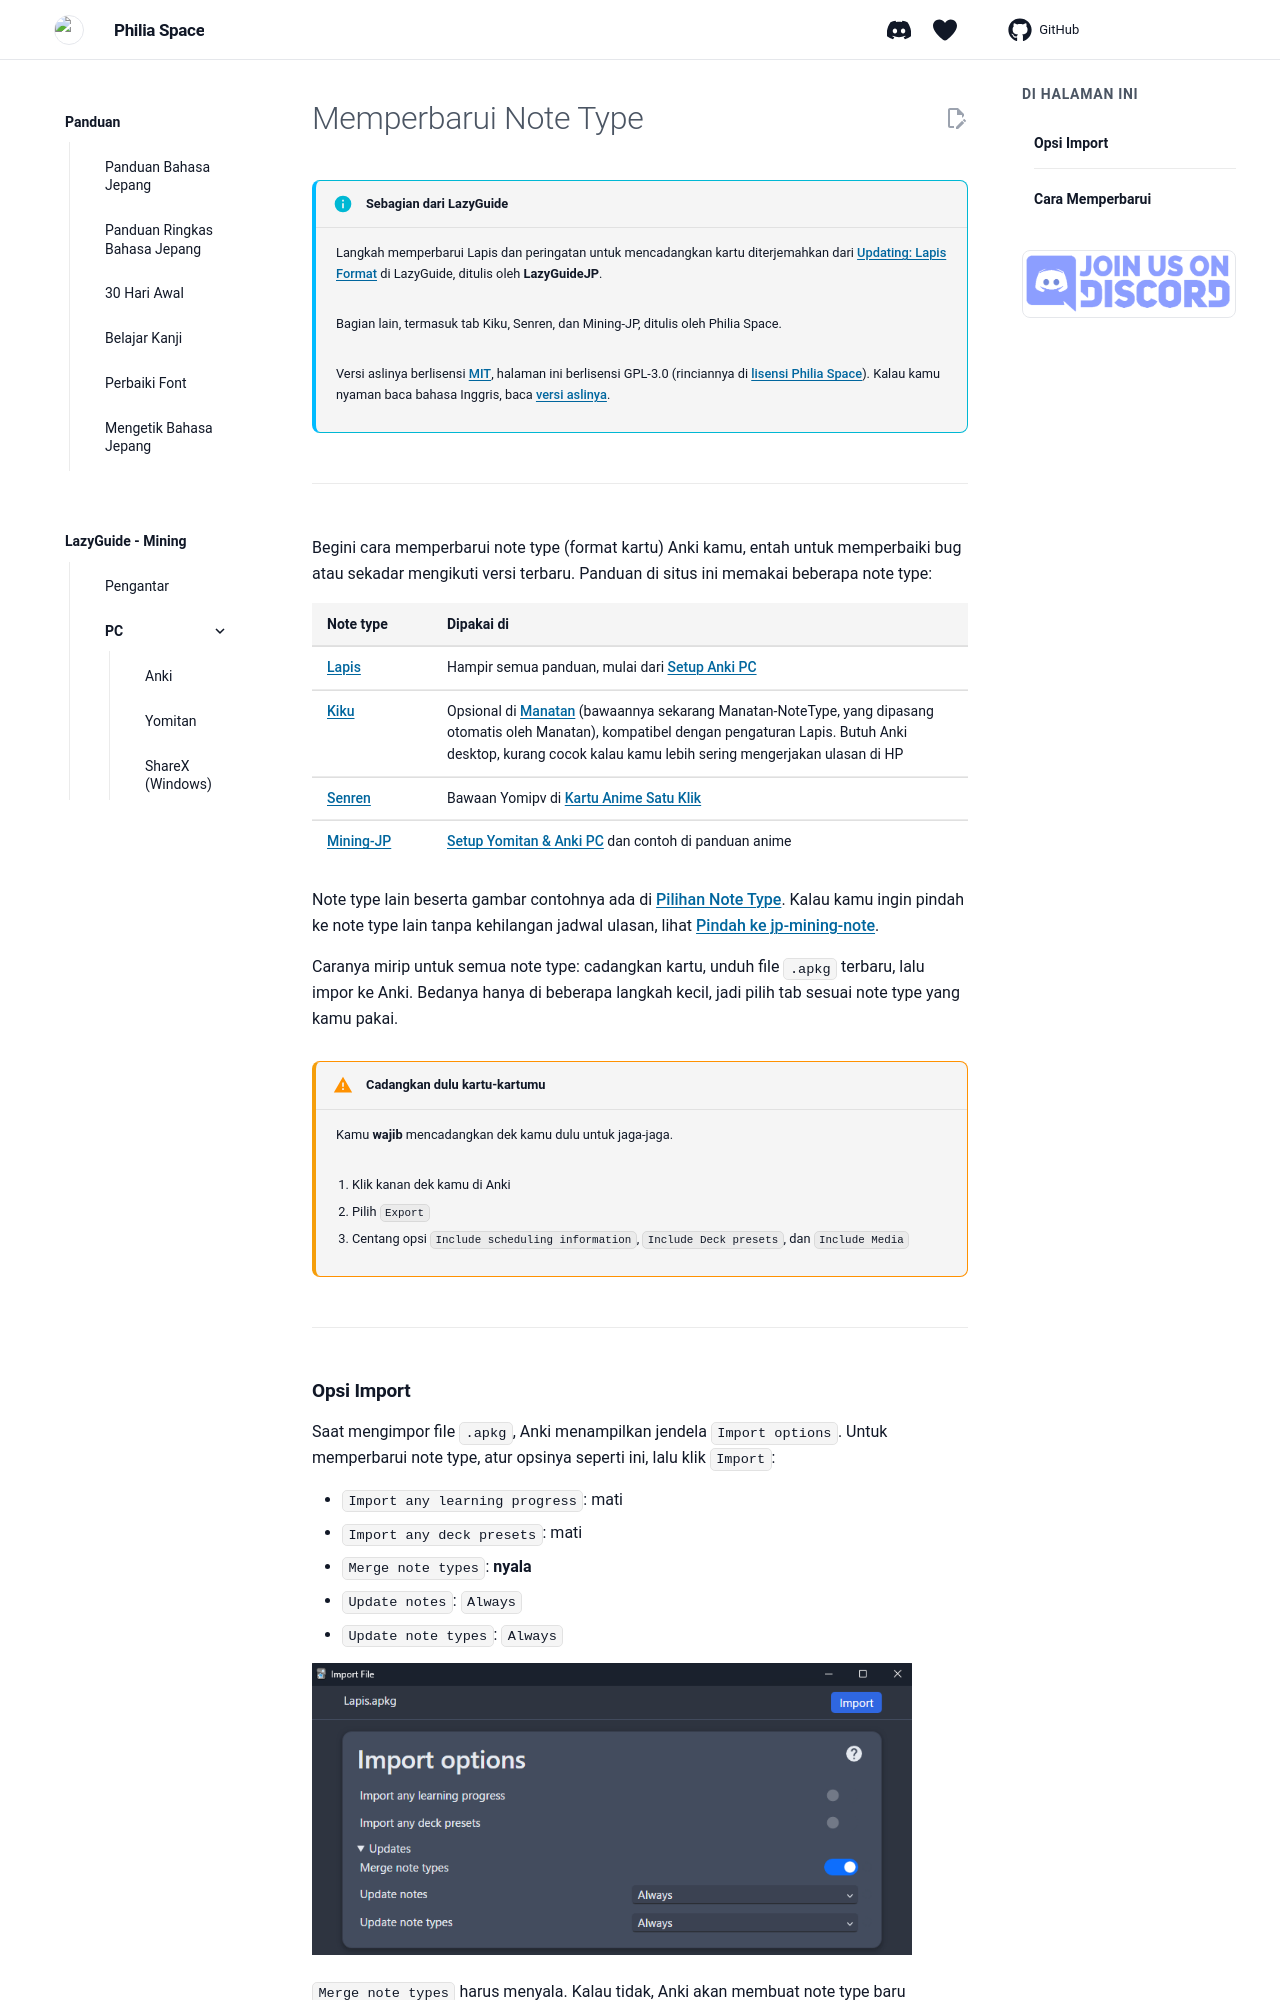

repository: Philia-Space/philiaspace.my.id · page: pembaruan-note-type/index.html · generator: mkdocs

---
description: "Cara memperbarui note type Anki seperti Lapis, Kiku, Senren, dan Mining-JP ke versi terbaru."
hide:
  - footer
---
# Memperbarui Note Type

!!! info "Sebagian dari LazyGuide"
    Langkah memperbarui Lapis dan peringatan untuk mencadangkan kartu diterjemahkan dari [Updating: Lapis Format](https://lazyguidejp.github.io/jp-lazy-guide/updatingAnkiLapisFormat/) di LazyGuide, ditulis oleh **LazyGuideJP**.

    Bagian lain, termasuk tab Kiku, Senren, dan Mining-JP, ditulis oleh Philia Space.

    Versi aslinya berlisensi [MIT](https://github.com/LazyGuideJP/lazyguidejp.github.io/blob/main/LICENSE), halaman ini berlisensi GPL-3.0 (rinciannya di [lisensi Philia Space](https://github.com/Philia-Space/philiaspace.my.id/blob/main/LICENSE.docs.md)). Kalau kamu nyaman baca bahasa Inggris, baca [versi aslinya](https://lazyguidejp.github.io/jp-lazy-guide/updatingAnkiLapisFormat/).

---

Begini cara memperbarui note type (format kartu) Anki kamu, entah untuk memperbaiki bug atau sekadar mengikuti versi terbaru. Panduan di situs ini memakai beberapa note type:

| Note type | Dipakai di |
|---|---|
| [Lapis](https://github.com/donkuri/lapis) | Hampir semua panduan, mulai dari [Setup Anki PC](setup-anki-pc-lazy-guide.md) |
| [Kiku](https://github.com/youyoumu/kiku) | Opsional di [Manatan](Setup-Manatan.md) (bawaannya sekarang Manatan-NoteType, yang dipasang otomatis oleh Manatan), kompatibel dengan pengaturan Lapis. Butuh Anki desktop, kurang cocok kalau kamu lebih sering mengerjakan ulasan di HP |
| [Senren](https://github.com/BrenoAqua/Senren) | Bawaan Yomipv di [Kartu Anime Satu Klik](kartu-anime-satu-klik.md) |
| [Mining-JP](https://github.com/rudnam/JP-study#anki-mining-template) | [Setup Yomitan & Anki PC](setup-yomitan-pc.md) dan contoh di panduan anime |

Note type lain beserta gambar contohnya ada di [Pilihan Note Type](note-type.md). Kalau kamu ingin pindah ke note type lain tanpa kehilangan jadwal ulasan, lihat [Pindah ke jp-mining-note](pindah-ke-jp-mining-note.md).

Caranya mirip untuk semua note type: cadangkan kartu, unduh file `.apkg` terbaru, lalu impor ke Anki. Bedanya hanya di beberapa langkah kecil, jadi pilih tab sesuai note type yang kamu pakai.

!!!warning "Cadangkan dulu kartu-kartumu"
    Kamu **wajib** mencadangkan dek kamu dulu untuk jaga-jaga.

    1. Klik kanan dek kamu di Anki
    2. Pilih `Export`
    3. Centang opsi `Include scheduling information`, `Include Deck presets`, dan `Include Media`

---

## Opsi Import

Saat mengimpor file `.apkg`, Anki menampilkan jendela `Import options`. Untuk memperbarui note type, atur opsinya seperti ini, lalu klik `Import`:

- `Import any learning progress`: mati
- `Import any deck presets`: mati
- `Merge note types`: **nyala**
- `Update notes`: `Always`
- `Update note types`: `Always`

![Opsi impor untuk memperbarui note type](img/lapis-import-update.png){height=300 width=600}

`Merge note types` harus menyala. Kalau tidak, Anki akan membuat note type baru (misalnya `Lapis-xxxx`), sedangkan kartu lamamu tetap memakai versi lama.

---
